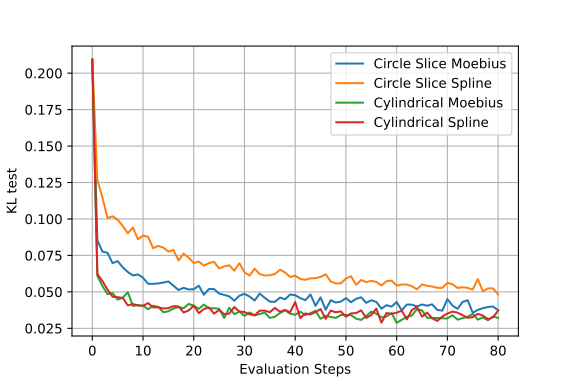

The file beside this chart, header and first rows:
Step, cou_cyl_s_NB_12_NF_5 - KL_test, cou_cyl_s_NB_12_NF_5 - KL_test__MIN, cou_cyl_s_NB_12_NF_5 - KL_test__MAX, cou_cyl_m_NC_8_NF_5 - KL_test, cou_cyl_m_NC_8_NF_5 - KL_test__MIN, cou_cyl_m_NC_8_NF_5 - KL_test__MAX, cou_s_NB_12_NF_5 - KL_test, cou_s_NB_12_NF_5 - KL_test__MIN, cou_s_NB_12_NF_5 - KL_test__MAX, cou_m_NC_8_NF_5 - KL_test, cou_m_NC_8_NF_5 - KL_test__MIN, cou_m_NC_8_NF_5 - KL_test__MAX
0, 0.2095, 0.2095, 0.2095, 0.2093, 0.2093, 0.2093, 0.2091, 0.2091, 0.2091, 0.209, 0.209, 0.209
1, 0.06225, 0.06225, 0.06225, 0.06091, 0.06091, 0.06091, 0.1268, 0.1268, 0.1268, 0.08531, 0.08531, 0.08531
2, 0.05745, 0.05745, 0.05745, 0.05403, 0.05403, 0.05403, 0.1147, 0.1147, 0.1147, 0.07764, 0.07764, 0.07764
3, 0.05155, 0.05155, 0.05155, 0.04843, 0.04843, 0.04843, 0.1006, 0.1006, 0.1006, 0.07679, 0.07679, 0.07679
4, 0.04665, 0.04665, 0.04665, 0.04915, 0.04915, 0.04915, 0.1019, 0.1019, 0.1019, 0.06968, 0.06968, 0.06968
5, 0.04636, 0.04636, 0.04636, 0.04466, 0.04466, 0.04466, 0.09941, 0.09941, 0.09941, 0.0711, 0.0711, 0.0711
6, 0.04586, 0.04586, 0.04586, 0.04591, 0.04591, 0.04591, 0.09527, 0.09527, 0.09527, 0.06685, 0.06685, 0.06685
7, 0.04071, 0.04071, 0.04071, 0.04976, 0.04976, 0.04976, 0.09017, 0.09017, 0.09017, 0.06363, 0.06363, 0.06363
8, 0.04166, 0.04166, 0.04166, 0.04034, 0.04034, 0.04034, 0.09415, 0.09415, 0.09415, 0.06126, 0.06126, 0.06126
9, 0.0407, 0.0407, 0.0407, 0.04089, 0.04089, 0.04089, 0.08606, 0.08606, 0.08606, 0.06195, 0.06195, 0.06195
10, 0.04041, 0.04041, 0.04041, 0.04051, 0.04051, 0.04051, 0.08861, 0.08861, 0.08861, 0.05968, 0.05968, 0.05968
11, 0.04234, 0.04234, 0.04234, 0.03807, 0.03807, 0.03807, 0.08775, 0.08775, 0.08775, 0.05554, 0.05554, 0.05554
12, 0.03932, 0.03932, 0.03932, 0.04049, 0.04049, 0.04049, 0.07996, 0.07996, 0.07996, 0.05551, 0.05551, 0.05551
13, 0.03943, 0.03943, 0.03943, 0.03968, 0.03968, 0.03968, 0.08151, 0.08151, 0.08151, 0.05576, 0.05576, 0.05576
14, 0.03856, 0.03856, 0.03856, 0.03602, 0.03602, 0.03602, 0.08035, 0.08035, 0.08035, 0.05639, 0.05639, 0.05639
15, 0.03886, 0.03886, 0.03886, 0.03668, 0.03668, 0.03668, 0.07759, 0.07759, 0.07759, 0.05712, 0.05712, 0.05712
16, 0.0402, 0.0402, 0.0402, 0.03857, 0.03857, 0.03857, 0.07877, 0.07877, 0.07877, 0.05421, 0.05421, 0.05421
17, 0.03999, 0.03999, 0.03999, 0.0396, 0.0396, 0.0396, 0.07156, 0.07156, 0.07156, 0.05129, 0.05129, 0.05129
18, 0.03587, 0.03587, 0.03587, 0.03877, 0.03877, 0.03877, 0.07619, 0.07619, 0.07619, 0.05276, 0.05276, 0.05276
19, 0.03725, 0.03725, 0.03725, 0.04173, 0.04173, 0.04173, 0.07341, 0.07341, 0.07341, 0.05167, 0.05167, 0.05167
20, 0.04059, 0.04059, 0.04059, 0.04055, 0.04055, 0.04055, 0.06979, 0.06979, 0.06979, 0.0518, 0.0518, 0.0518
21, 0.03541, 0.03541, 0.03541, 0.03838, 0.03838, 0.03838, 0.07075, 0.07075, 0.07075, 0.05425, 0.05425, 0.05425
22, 0.03822, 0.03822, 0.03822, 0.04127, 0.04127, 0.04127, 0.06799, 0.06799, 0.06799, 0.048, 0.048, 0.048
23, 0.03937, 0.03937, 0.03937, 0.03865, 0.03865, 0.03865, 0.06974, 0.06974, 0.06974, 0.05199, 0.05199, 0.05199
24, 0.03507, 0.03507, 0.03507, 0.03877, 0.03877, 0.03877, 0.07059, 0.07059, 0.07059, 0.0519, 0.0519, 0.0519
25, 0.03761, 0.03761, 0.03761, 0.03843, 0.03843, 0.03843, 0.06606, 0.06606, 0.06606, 0.04883, 0.04883, 0.04883
26, 0.0347, 0.0347, 0.0347, 0.03212, 0.03212, 0.03212, 0.06746, 0.06746, 0.06746, 0.04793, 0.04793, 0.04793
27, 0.03509, 0.03509, 0.03509, 0.03909, 0.03909, 0.03909, 0.06825, 0.06825, 0.06825, 0.04691, 0.04691, 0.04691
28, 0.03963, 0.03963, 0.03963, 0.03469, 0.03469, 0.03469, 0.06449, 0.06449, 0.06449, 0.04398, 0.04398, 0.04398
29, 0.03645, 0.03645, 0.03645, 0.03651, 0.03651, 0.03651, 0.06968, 0.06968, 0.06968, 0.04737, 0.04737, 0.04737
30, 0.03621, 0.03621, 0.03621, 0.03351, 0.03351, 0.03351, 0.0635, 0.0635, 0.0635, 0.04863, 0.04863, 0.04863
31, 0.03463, 0.03463, 0.03463, 0.0359, 0.0359, 0.0359, 0.06117, 0.06117, 0.06117, 0.04681, 0.04681, 0.04681
32, 0.0339, 0.0339, 0.0339, 0.03394, 0.03394, 0.03394, 0.0659, 0.0659, 0.0659, 0.04405, 0.04405, 0.04405
33, 0.03713, 0.03713, 0.03713, 0.03477, 0.03477, 0.03477, 0.06215, 0.06215, 0.06215, 0.04884, 0.04884, 0.04884
34, 0.03709, 0.03709, 0.03709, 0.03584, 0.03584, 0.03584, 0.06122, 0.06122, 0.06122, 0.04591, 0.04591, 0.04591
35, 0.03606, 0.03606, 0.03606, 0.0321, 0.0321, 0.0321, 0.06141, 0.06141, 0.06141, 0.04331, 0.04331, 0.04331
36, 0.039, 0.039, 0.039, 0.03296, 0.03296, 0.03296, 0.06226, 0.06226, 0.06226, 0.04316, 0.04316, 0.04316
37, 0.03634, 0.03634, 0.03634, 0.03546, 0.03546, 0.03546, 0.0652, 0.0652, 0.0652, 0.04608, 0.04608, 0.04608
38, 0.03764, 0.03764, 0.03764, 0.03736, 0.03736, 0.03736, 0.06333, 0.06333, 0.06333, 0.04493, 0.04493, 0.04493
39, 0.03597, 0.03597, 0.03597, 0.03503, 0.03503, 0.03503, 0.06017, 0.06017, 0.06017, 0.04817, 0.04817, 0.04817
40, 0.04303, 0.04303, 0.04303, 0.03426, 0.03426, 0.03426, 0.0611, 0.0611, 0.0611, 0.04773, 0.04773, 0.04773
41, 0.03198, 0.03198, 0.03198, 0.03639, 0.03639, 0.03639, 0.05885, 0.05885, 0.05885, 0.0457, 0.0457, 0.0457
42, 0.03519, 0.03519, 0.03519, 0.03411, 0.03411, 0.03411, 0.05827, 0.05827, 0.05827, 0.04428, 0.04428, 0.04428
43, 0.0345, 0.0345, 0.0345, 0.03533, 0.03533, 0.03533, 0.05926, 0.05926, 0.05926, 0.04823, 0.04823, 0.04823
44, 0.03609, 0.03609, 0.03609, 0.03703, 0.03703, 0.03703, 0.05941, 0.05941, 0.05941, 0.04042, 0.04042, 0.04042
45, 0.03822, 0.03822, 0.03822, 0.03155, 0.03155, 0.03155, 0.06026, 0.06026, 0.06026, 0.04622, 0.04622, 0.04622
46, 0.03147, 0.03147, 0.03147, 0.03358, 0.03358, 0.03358, 0.06213, 0.06213, 0.06213, 0.0377, 0.0377, 0.0377
47, 0.03712, 0.03712, 0.03712, 0.03281, 0.03281, 0.03281, 0.05716, 0.05716, 0.05716, 0.04427, 0.04427, 0.04427
48, 0.036, 0.036, 0.036, 0.03217, 0.03217, 0.03217, 0.05576, 0.05576, 0.05576, 0.04271, 0.04271, 0.04271
49, 0.03659, 0.03659, 0.03659, 0.03411, 0.03411, 0.03411, 0.05582, 0.05582, 0.05582, 0.04333, 0.04333, 0.04333
50, 0.03297, 0.03297, 0.03297, 0.03419, 0.03419, 0.03419, 0.05915, 0.05915, 0.05915, 0.04575, 0.04575, 0.04575
51, 0.03523, 0.03523, 0.03523, 0.03405, 0.03405, 0.03405, 0.06072, 0.06072, 0.06072, 0.04289, 0.04289, 0.04289
52, 0.03545, 0.03545, 0.03545, 0.03166, 0.03166, 0.03166, 0.05487, 0.05487, 0.05487, 0.04524, 0.04524, 0.04524
53, 0.03732, 0.03732, 0.03732, 0.03075, 0.03075, 0.03075, 0.05811, 0.05811, 0.05811, 0.04626, 0.04626, 0.04626
54, 0.03213, 0.03213, 0.03213, 0.03347, 0.03347, 0.03347, 0.05672, 0.05672, 0.05672, 0.0425, 0.0425, 0.0425
55, 0.03414, 0.03414, 0.03414, 0.03646, 0.03646, 0.03646, 0.05762, 0.05762, 0.05762, 0.04427, 0.04427, 0.04427
56, 0.0385, 0.0385, 0.0385, 0.035, 0.035, 0.035, 0.05678, 0.05678, 0.05678, 0.04306, 0.04306, 0.04306
57, 0.02885, 0.02885, 0.02885, 0.03249, 0.03249, 0.03249, 0.05442, 0.05442, 0.05442, 0.03843, 0.03843, 0.03843
58, 0.03548, 0.03548, 0.03548, 0.03314, 0.03314, 0.03314, 0.05733, 0.05733, 0.05733, 0.04088, 0.04088, 0.04088
59, 0.03495, 0.03495, 0.03495, 0.03542, 0.03542, 0.03542, 0.05771, 0.05771, 0.05771, 0.03991, 0.03991, 0.03991
... 21 more rows
